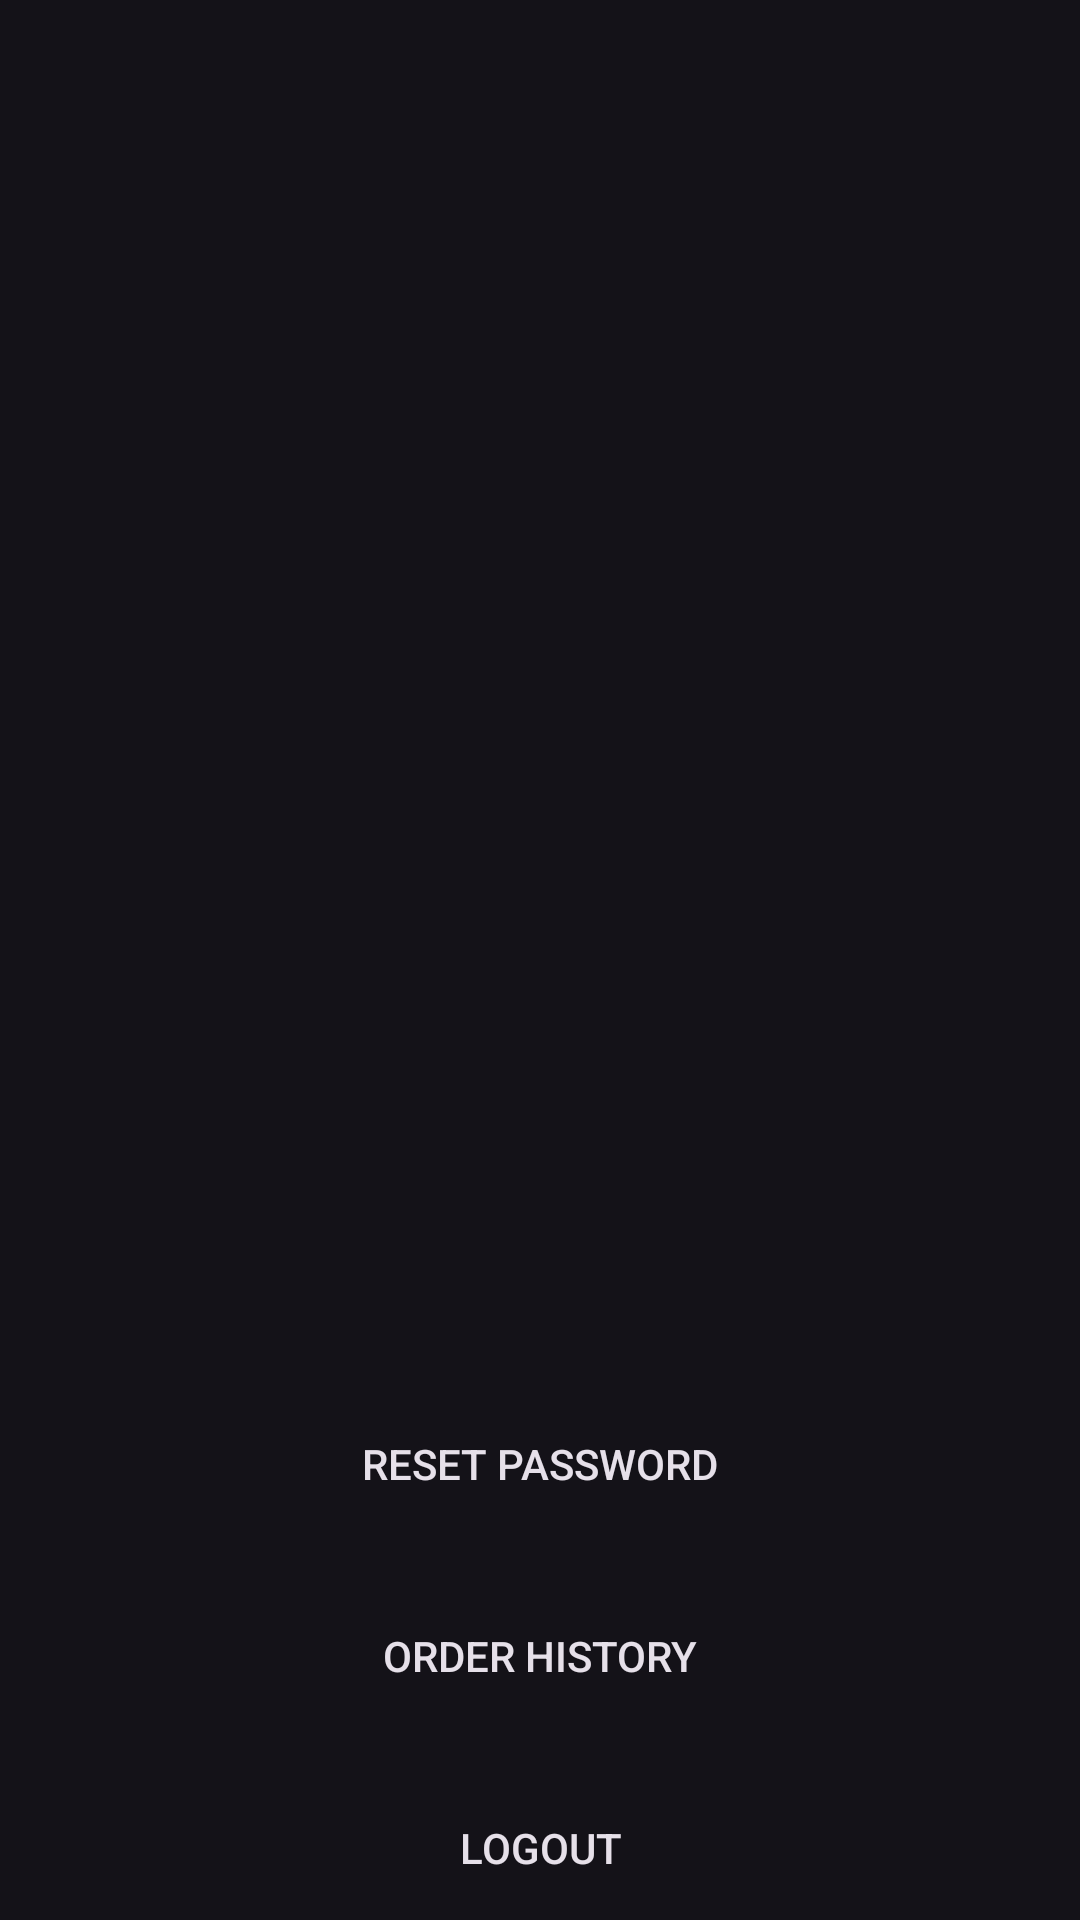

This screen was rendered from an Android layout file. Write that file and the resources it references.
<!-- AndroidManifest.xml: application theme StartingTheme.OrderAppCT5C -->
<!-- res/layout/fragment_personal.xml -->
<?xml version="1.0" encoding="utf-8"?>
<androidx.constraintlayout.widget.ConstraintLayout
    xmlns:android="http://schemas.android.com/apk/res/android"
    xmlns:app="http://schemas.android.com/apk/res-auto"
    xmlns:tools="http://schemas.android.com/tools"
    android:layout_width="match_parent"
    android:layout_height="match_parent"
    tools:context=".ui.home.personal.PersonalFragment">

    <TextView
        android:id="@+id/user"
        android:layout_width="wrap_content"
        android:layout_height="wrap_content"
        android:layout_marginTop="16dp"
        android:drawablePadding="16dp"
        android:textAppearance="?textAppearanceHeadline5"
        app:drawableStartCompat="@drawable/baseline_person_24"
        app:layout_constraintEnd_toEndOf="parent"
        app:layout_constraintStart_toStartOf="parent"
        app:layout_constraintTop_toTopOf="parent"
        tools:text="User" />

    <androidx.appcompat.widget.AppCompatButton
        android:id="@+id/reset_password"
        android:layout_width="match_parent"
        android:layout_height="wrap_content"
        android:layout_marginStart="16dp"
        android:layout_marginEnd="16dp"
        android:layout_marginBottom="16dp"
        android:background="@drawable/login_button"
        android:text="@string/reset_password"
        app:layout_constraintBottom_toTopOf="@+id/order_history"
        app:layout_constraintEnd_toEndOf="parent"
        app:layout_constraintStart_toStartOf="parent" />
    <androidx.appcompat.widget.AppCompatButton
        android:id="@+id/order_history"
        android:layout_width="match_parent"
        android:layout_height="wrap_content"
        android:layout_marginStart="16dp"
        android:layout_marginEnd="16dp"
        android:layout_marginBottom="16dp"
        android:text="@string/order_history"
        android:background="@drawable/login_button"
        app:layout_constraintBottom_toTopOf="@+id/logout_button"
        app:layout_constraintEnd_toEndOf="parent"
        app:layout_constraintStart_toStartOf="parent" />
    <androidx.appcompat.widget.AppCompatButton
        android:id="@+id/logout_button"
        android:layout_width="match_parent"
        android:layout_height="wrap_content"
        android:layout_marginStart="16dp"
        android:layout_marginEnd="16dp"
        android:background="@drawable/login_button"
        android:text="@string/logout"
        app:layout_constraintBottom_toBottomOf="parent"
        app:layout_constraintEnd_toEndOf="parent"
        app:layout_constraintStart_toStartOf="parent" />
</androidx.constraintlayout.widget.ConstraintLayout>
<!-- resources referenced by this layout -->
<resources>
  <string name="logout">Logout</string>
  <string name="order_history">Order history</string>
  <string name="reset_password">Reset password</string>
  <style name="StartingTheme.OrderAppCT5C" parent="Base.Theme.OrderAppCT5C">
          <item name="android:windowFullscreen">true</item>
      </style>
  <style name="Base.Theme.OrderAppCT5C" parent="Theme.Material3.Dark.NoActionBar">
  
      </style>
</resources>
